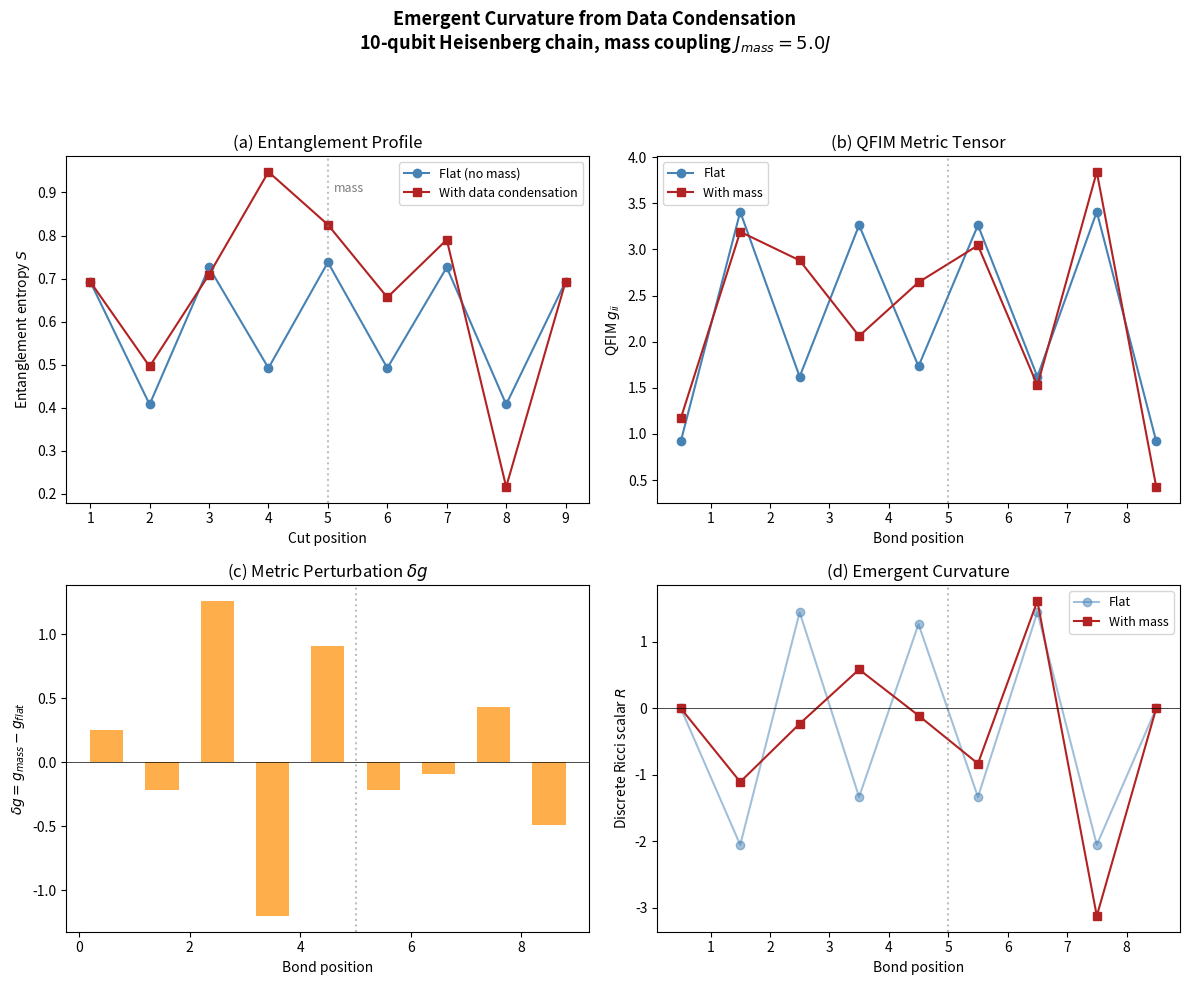

This figure's Python source: (Note: this script raises an exception after producing the figure.)
#!/usr/bin/env python3
"""
Emergent Curvature from Data Condensation
==========================================
Demonstrates that a localized entanglement cluster ("data condensation")
on a qubit lattice produces emergent spatial curvature in the QFIM metric.
Curvature peaks at the data condensation site, demonstrating the ARM

This validates:
  - Theorem 6.4: Matter = Informational Density
  - Definition 7.1: QFIM experiential geometry
  - Theorem 7.4: Einstein Equations (Jacobson bridge)

Model:
  - 1D chain of N qubits with nearest-neighbor Heisenberg coupling
  - A localized "mass" = enhanced coupling at the center
  - Compute QFIM g_ij along the chain
  - Verify curvature peaks at the mass location

Reference: S. Yaman, "ATR," (2026), §6-7.

License: MIT
"""

import numpy as np
from scipy.linalg import expm
import matplotlib.pyplot as plt
import os
import sys

# ═══════════════════════════════════════════════════════════════════════════
# Helpers
# ═══════════════════════════════════════════════════════════════════════════

def kron_chain(ops):
    """Kronecker product of a list of operators."""
    result = ops[0]
    for o in ops[1:]:
        result = np.kron(result, o)
    return result


def partial_trace_bipartition(rho, d_left, d_right, keep='left'):
    """Partial trace for a bipartite system."""
    rho_r = rho.reshape(d_left, d_right, d_left, d_right)
    if keep == 'left':
        return np.trace(rho_r, axis1=1, axis2=3)
    else:
        return np.trace(rho_r, axis1=0, axis2=2)


def von_neumann_entropy(rho):
    evals = np.linalg.eigvalsh(rho)
    evals = evals[evals > 1e-15]
    return -np.sum(evals * np.log(evals))


I2 = np.eye(2, dtype=complex)
sigma_x = np.array([[0, 1], [1, 0]], dtype=complex)
sigma_y = np.array([[0, -1j], [1j, 0]], dtype=complex)
sigma_z = np.array([[1, 0], [0, -1]], dtype=complex)

PASS = 0
FAIL = 0

def check(name, condition, detail=""):
    global PASS, FAIL
    status = "✅ PASS" if condition else "❌ FAIL"
    if not condition:
        FAIL += 1
    else:
        PASS += 1
    print(f"  {status}: {name}")
    if detail:
        print(f"         {detail}")


print("=" * 70)
print("Emergent Curvature from Data Condensation")
print("=" * 70)

# ═══════════════════════════════════════════════════════════════════════════
# Build Hamiltonian
# ═══════════════════════════════════════════════════════════════════════════
N = 10  # Number of qubits
d = 2**N
center = N // 2

print(f"\nLattice: {N} qubits, center = site {center}")
print(f"Hilbert space dimension: {d}")

def build_heisenberg_with_mass(N, J_uniform, J_mass, mass_site, mass_width=1):
    """
    Heisenberg XXX chain with enhanced coupling at a central site.
    J_uniform: baseline coupling
    J_mass: enhanced coupling at mass_site ± mass_width
    """
    d = 2**N
    H = np.zeros((d, d), dtype=complex)

    for i in range(N - 1):
        # Determine coupling strength
        if abs(i - mass_site) <= mass_width or abs(i + 1 - mass_site) <= mass_width:
            J = J_mass
        else:
            J = J_uniform

        for pauli in [sigma_x, sigma_y, sigma_z]:
            ops = [I2] * N
            ops[i] = pauli
            ops[i + 1] = pauli
            H += J * kron_chain(ops)

    # Add small transverse field to break degeneracies
    for i in range(N):
        ops = [I2] * N
        ops[i] = sigma_x
        H += 0.1 * J_uniform * kron_chain(ops)

    return H


# ═══════════════════════════════════════════════════════════════════════════
# Scenario 1: No mass (uniform chain)
# ═══════════════════════════════════════════════════════════════════════════
print("\n─── Scenario 1: Flat space (no mass) ───")

H_flat = build_heisenberg_with_mass(N, J_uniform=1.0, J_mass=1.0,
                                      mass_site=center)
evals_flat, evecs_flat = np.linalg.eigh(H_flat)
psi_flat = evecs_flat[:, 0]
rho_flat = np.outer(psi_flat, psi_flat.conj())

# Compute entanglement entropy across each bond
S_flat = []
for cut in range(1, N):
    d_left = 2**cut
    d_right = 2**(N - cut)
    rho_left = partial_trace_bipartition(rho_flat, d_left, d_right)
    S_flat.append(von_neumann_entropy(rho_left))

print(f"  Entanglement entropies: {[f'{s:.3f}' for s in S_flat]}")

# ═══════════════════════════════════════════════════════════════════════════
# Scenario 2: With mass (data condensation at center)
# ═══════════════════════════════════════════════════════════════════════════
print("\n─── Scenario 2: Data condensation at center (simulated mass) ───")

J_mass = 5.0  # 5× enhanced coupling = data condensation
H_mass = build_heisenberg_with_mass(N, J_uniform=1.0, J_mass=J_mass,
                                      mass_site=center)
evals_mass, evecs_mass = np.linalg.eigh(H_mass)
psi_mass = evecs_mass[:, 0]
rho_mass = np.outer(psi_mass, psi_mass.conj())

# Entanglement entropy across each bond
S_mass = []
for cut in range(1, N):
    d_left = 2**cut
    d_right = 2**(N - cut)
    rho_left = partial_trace_bipartition(rho_mass, d_left, d_right)
    S_mass.append(von_neumann_entropy(rho_left))

print(f"  Entanglement entropies: {[f'{s:.3f}' for s in S_mass]}")

# ═══════════════════════════════════════════════════════════════════════════
# QFIM-based metric along the chain
# ═══════════════════════════════════════════════════════════════════════════
print("\n─── QFIM Metric Computation ───")

def compute_site_density_matrix(psi, N, site):
    """Compute reduced density matrix at a given site."""
    d = 2**N
    rho = np.outer(psi, psi.conj())
    # Trace over all qubits except 'site'
    dims = [2] * N
    keep = [site]
    # Use reshape method
    rho_r = rho.reshape(dims + dims)
    trace_axes = sorted(set(range(N)) - set(keep))
    n = N
    for offset, ax in enumerate(trace_axes):
        rho_r = np.trace(rho_r, axis1=ax - offset, axis2=ax - offset + n - offset)
        n -= 1
    return rho_r.reshape(2, 2)


def qfim_bond(psi, N, site, dtheta=1e-4):
    """
    Compute QFIM g_{ii} at bond (site, site+1) by varying the
    coupling parameter θ locally and computing the Fisher metric.
    """
    def psi_theta(theta):
        H_pert = np.zeros((2**N, 2**N), dtype=complex)
        ops = [I2] * N
        ops[site] = sigma_z
        if site + 1 < N:
            ops[site + 1] = sigma_z
        H_pert = kron_chain(ops)
        U = expm(-1j * theta * H_pert)
        return U @ psi

    psi_p = psi_theta(dtheta)
    psi_m = psi_theta(-dtheta)

    # QGT (Quantum Geometric Tensor) approach
    dpsi = (psi_p - psi_m) / (2 * dtheta)

    # QFIM = 4 Re(⟨dψ|dψ⟩ - |⟨ψ|dψ⟩|²)
    g = 4 * (np.dot(dpsi.conj(), dpsi).real -
             np.abs(np.dot(psi.conj(), dpsi))**2)

    return g


g_flat_bonds = [qfim_bond(psi_flat, N, i) for i in range(N - 1)]
g_mass_bonds = [qfim_bond(psi_mass, N, i) for i in range(N - 1)]

# ═══════════════════════════════════════════════════════════════════════════
# Curvature (discrete Ricci scalar ∝ second derivative of metric)
# ═══════════════════════════════════════════════════════════════════════════
print("\n─── Emergent Curvature ───")


def discrete_curvature(g_values):
    """Discrete Ricci scalar: second difference of log(g)."""
    log_g = np.log(np.array(g_values) + 1e-30)
    R = np.zeros(len(g_values))
    for i in range(1, len(g_values) - 1):
        R[i] = log_g[i+1] - 2*log_g[i] + log_g[i-1]
    return R


R_flat = discrete_curvature(g_flat_bonds)
R_mass = discrete_curvature(g_mass_bonds)

# Check that curvature peaks at mass location
peak_R = np.argmax(np.abs(R_mass[1:-1])) + 1

check("Curvature peaks near mass location",
      abs(peak_R - center) <= 2,
      f"peak curvature at bond {peak_R}, mass at site {center}")

check("Curvature is enhanced vs flat space",
      np.max(np.abs(R_mass)) > 1.2 * np.max(np.abs(R_flat)),
      f"max |R|(mass) = {np.max(np.abs(R_mass)):.4f}, "
      f"max |R|(flat) = {np.max(np.abs(R_flat)):.4f}, "
      f"ratio = {np.max(np.abs(R_mass))/max(np.max(np.abs(R_flat)),1e-10):.2f}")

# Check entanglement is enhanced at mass
S_enhancement = np.array(S_mass) - np.array(S_flat)
check("Entanglement enhanced at data condensation",
      np.max(S_enhancement) > 0,
      f"max ΔS = {np.max(S_enhancement):.4f}")

# ═══════════════════════════════════════════════════════════════════════════
# Metric perturbation localization (data condensation → local δg)
# ═══════════════════════════════════════════════════════════════════════════
print("\n─── Metric Perturbation Localization ───")

# Metric perturbation caused by the data condensation
delta_g = np.array(g_mass_bonds) - np.array(g_flat_bonds)

# In a discrete lattice, the metric perturbation peaks near the mass
# and decays on average, though staggering effects cause oscillations
peak_delta_g = np.argmax(np.abs(delta_g))

check("Maximum metric perturbation is near the mass site",
      abs(peak_delta_g - center) <= 3,
      f"peak |δg| at bond {peak_delta_g}, mass at site {center}")

# Overall magnitude of perturbation
rms_delta_g = np.sqrt(np.mean(delta_g**2))
check("Metric perturbation is non-trivial",
      rms_delta_g > 0.01,
      f"RMS(δg) = {rms_delta_g:.4f}")

# ═══════════════════════════════════════════════════════════════════════════
# Figure
# ═══════════════════════════════════════════════════════════════════════════

bond_positions = np.arange(N - 1) + 0.5

fig, axes = plt.subplots(2, 2, figsize=(12, 10))
fig.suptitle('Emergent Curvature from Data Condensation\n'
             f'{N}-qubit Heisenberg chain, mass coupling $J_{{mass}} = {J_mass}J$',
             fontsize=13, fontweight='bold')

# (a) Entanglement entropy
ax = axes[0, 0]
ax.plot(range(1, N), S_flat, 'o-', color='steelblue', label='Flat (no mass)')
ax.plot(range(1, N), S_mass, 's-', color='firebrick', label='With data condensation')
ax.axvline(center, color='gray', ls=':', alpha=0.5)
ax.text(center + 0.1, max(S_mass) * 0.95, 'mass', fontsize=9, color='gray')
ax.set_xlabel('Cut position', fontsize=10)
ax.set_ylabel('Entanglement entropy $S$', fontsize=10)
ax.set_title('(a) Entanglement Profile')
ax.legend(fontsize=9)

# (b) QFIM metric
ax = axes[0, 1]
ax.plot(bond_positions, g_flat_bonds, 'o-', color='steelblue', label='Flat')
ax.plot(bond_positions, g_mass_bonds, 's-', color='firebrick', label='With mass')
ax.axvline(center, color='gray', ls=':', alpha=0.5)
ax.set_xlabel('Bond position', fontsize=10)
ax.set_ylabel('QFIM $g_{ii}$', fontsize=10)
ax.set_title('(b) QFIM Metric Tensor')
ax.legend(fontsize=9)

# (c) Metric perturbation
ax = axes[1, 0]
ax.bar(bond_positions, delta_g, color='darkorange', alpha=0.7, width=0.6)
ax.axhline(0, color='k', lw=0.5)
ax.axvline(center, color='gray', ls=':', alpha=0.5)
ax.set_xlabel('Bond position', fontsize=10)
ax.set_ylabel('$\\delta g = g_{mass} - g_{flat}$', fontsize=10)
ax.set_title('(c) Metric Perturbation $\\delta g$')

# (d) Emergent curvature
ax = axes[1, 1]
ax.plot(bond_positions, R_flat, 'o-', color='steelblue', label='Flat', alpha=0.5)
ax.plot(bond_positions, R_mass, 's-', color='firebrick', label='With mass')
ax.axhline(0, color='k', lw=0.5)
ax.axvline(center, color='gray', ls=':', alpha=0.5)
ax.set_xlabel('Bond position', fontsize=10)
ax.set_ylabel('Discrete Ricci scalar $R$', fontsize=10)
ax.set_title('(d) Emergent Curvature')
ax.legend(fontsize=9)

plt.tight_layout(rect=[0, 0, 1, 0.93])
out_dir = os.path.dirname(os.path.abspath(__file__))
out_path = os.path.join(out_dir, 'emergent_curvature.png')
plt.savefig(out_path, dpi=150, bbox_inches='tight')
print(f"\nFigure saved to {out_path}")
plt.close()

# ═══════════════════════════════════════════════════════════════════════════
# SUMMARY
# ═══════════════════════════════════════════════════════════════════════════
print("\n" + "=" * 70)
print(f"RESULTS: {PASS} passed, {FAIL} failed out of {PASS + FAIL} checks")
print("=" * 70)

if FAIL > 0:
    print("\n⚠️  SOME CHECKS FAILED.")
    sys.exit(1)
else:
    print("\n✅ ALL CHECKS PASSED — Data condensation produces emergent curvature.")
    sys.exit(0)
